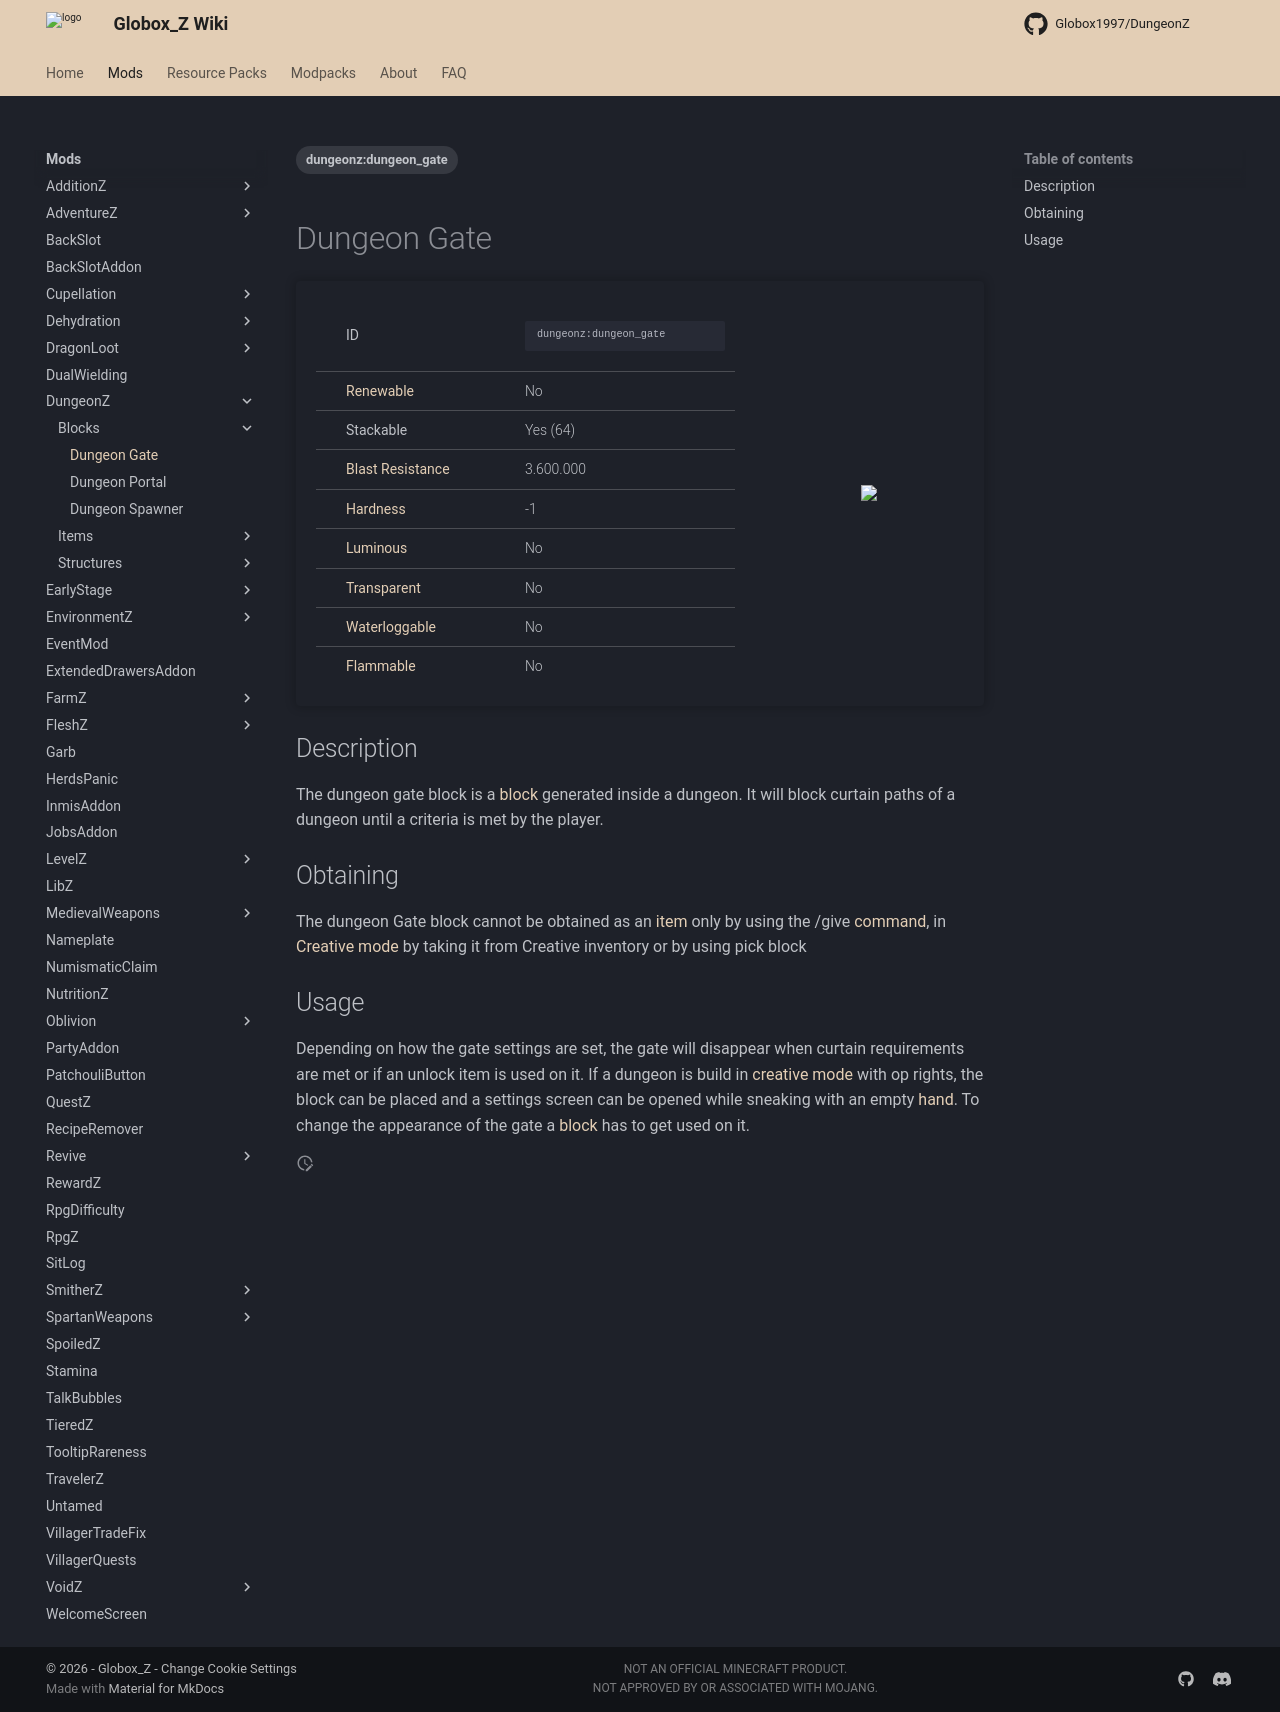

repository: Globox1997/wiki · page: mods/DungeonZ/Blocks/Dungeon_Gate/index.html · generator: mkdocs

---
title: Dungeon Gate
project: dungeonz
summary: dungeonz block dungeon gate
tags:
    - dungeonz:dungeon_gate
---
# Dungeon Gate
<div class="main_table">
<div class="left_main_table">
<table class="left_table">
    <tbody>
        <tr>
            <td class="first-column">ID</td>
            <td class="second-column long-id">
            ```
            dungeonz:dungeon_gate
            ```
            </td>
        </tr>
        <tr id="linear-top">
            <td class="first-column"><a href="https://minecraft.wiki/w/Renewable_resource" target="_blank">Renewable</a></td>
            <td class="second-column">No</td>
        </tr>
        <tr id="linear-top">
            <td class="first-column">Stackable</td>
            <td class="second-column">Yes (64)</td>
        </tr>
        <tr id="linear-top">
            <td class="first-column"><a href="https://minecraft.wiki/w/Explosion#Blast_resistance" target="_blank">Blast Resistance</a></td>
            <td class="second-column">3.600.000</td>
        </tr>
        <tr id="linear-top">
            <td class="first-column"><a href="https://minecraft.wiki/w/Breaking#Blocks_by_hardness" target="_blank">Hardness</a></td>
            <td class="second-column">-1</td>
        </tr>
        <tr id="linear-top">
            <td class="first-column"><a href="https://minecraft.wiki/w/Light" target="_blank">Luminous</a></td>
            <td class="second-column">No</td>
        </tr>
        <tr id="linear-top">
            <td class="first-column"><a href="https://minecraft.wiki/w/Opacity" target="_blank">Transparent</a></td>
            <td class="second-column">No</td>
        </tr>
        <tr id="linear-top">
            <td class="first-column"><a href="https://minecraft.wiki/w/Waterlogging" target="_blank">Waterloggable</a></td>
            <td class="second-column">No</td>
        </tr>
        <tr id="linear-top">
            <td class="first-column"><a href="https://minecraft.wiki/w/Fire#Burning_blocks" target="_blank">Flammable</a></td>
            <td class="second-column">No</td>
        </tr>
    </tbody>
</table>
</div>
    <img src="/wiki/assets/dungeonz/blocks/dungeon_gate.png" loading="lazy" class="right_img_table"/>
</div>

## Description
The dungeon gate block is a [block](https://minecraft.wiki/w/Block) generated inside a dungeon. It will block curtain paths of a dungeon until a criteria is met by the player.

## Obtaining
The dungeon Gate block cannot be obtained as an [item](https://minecraft.wiki/w/Item) only by using the /give [command](https://minecraft.wiki/w/Commands), in [Creative mode](https://minecraft.wiki/w/Creative) by taking it from Creative inventory or by using pick block

## Usage
Depending on how the gate settings are set, the gate will disappear when curtain requirements are met or if an unlock item is used on it. If a dungeon is build in [creative mode](https://minecraft.wiki/w/Creative) with op rights, the block can be placed and a settings screen can be opened while sneaking with an empty [hand](https://minecraft.wiki/w/Hand). To change the appearance of the gate a [block](https://minecraft.wiki/w/Block) has to get used on it.
